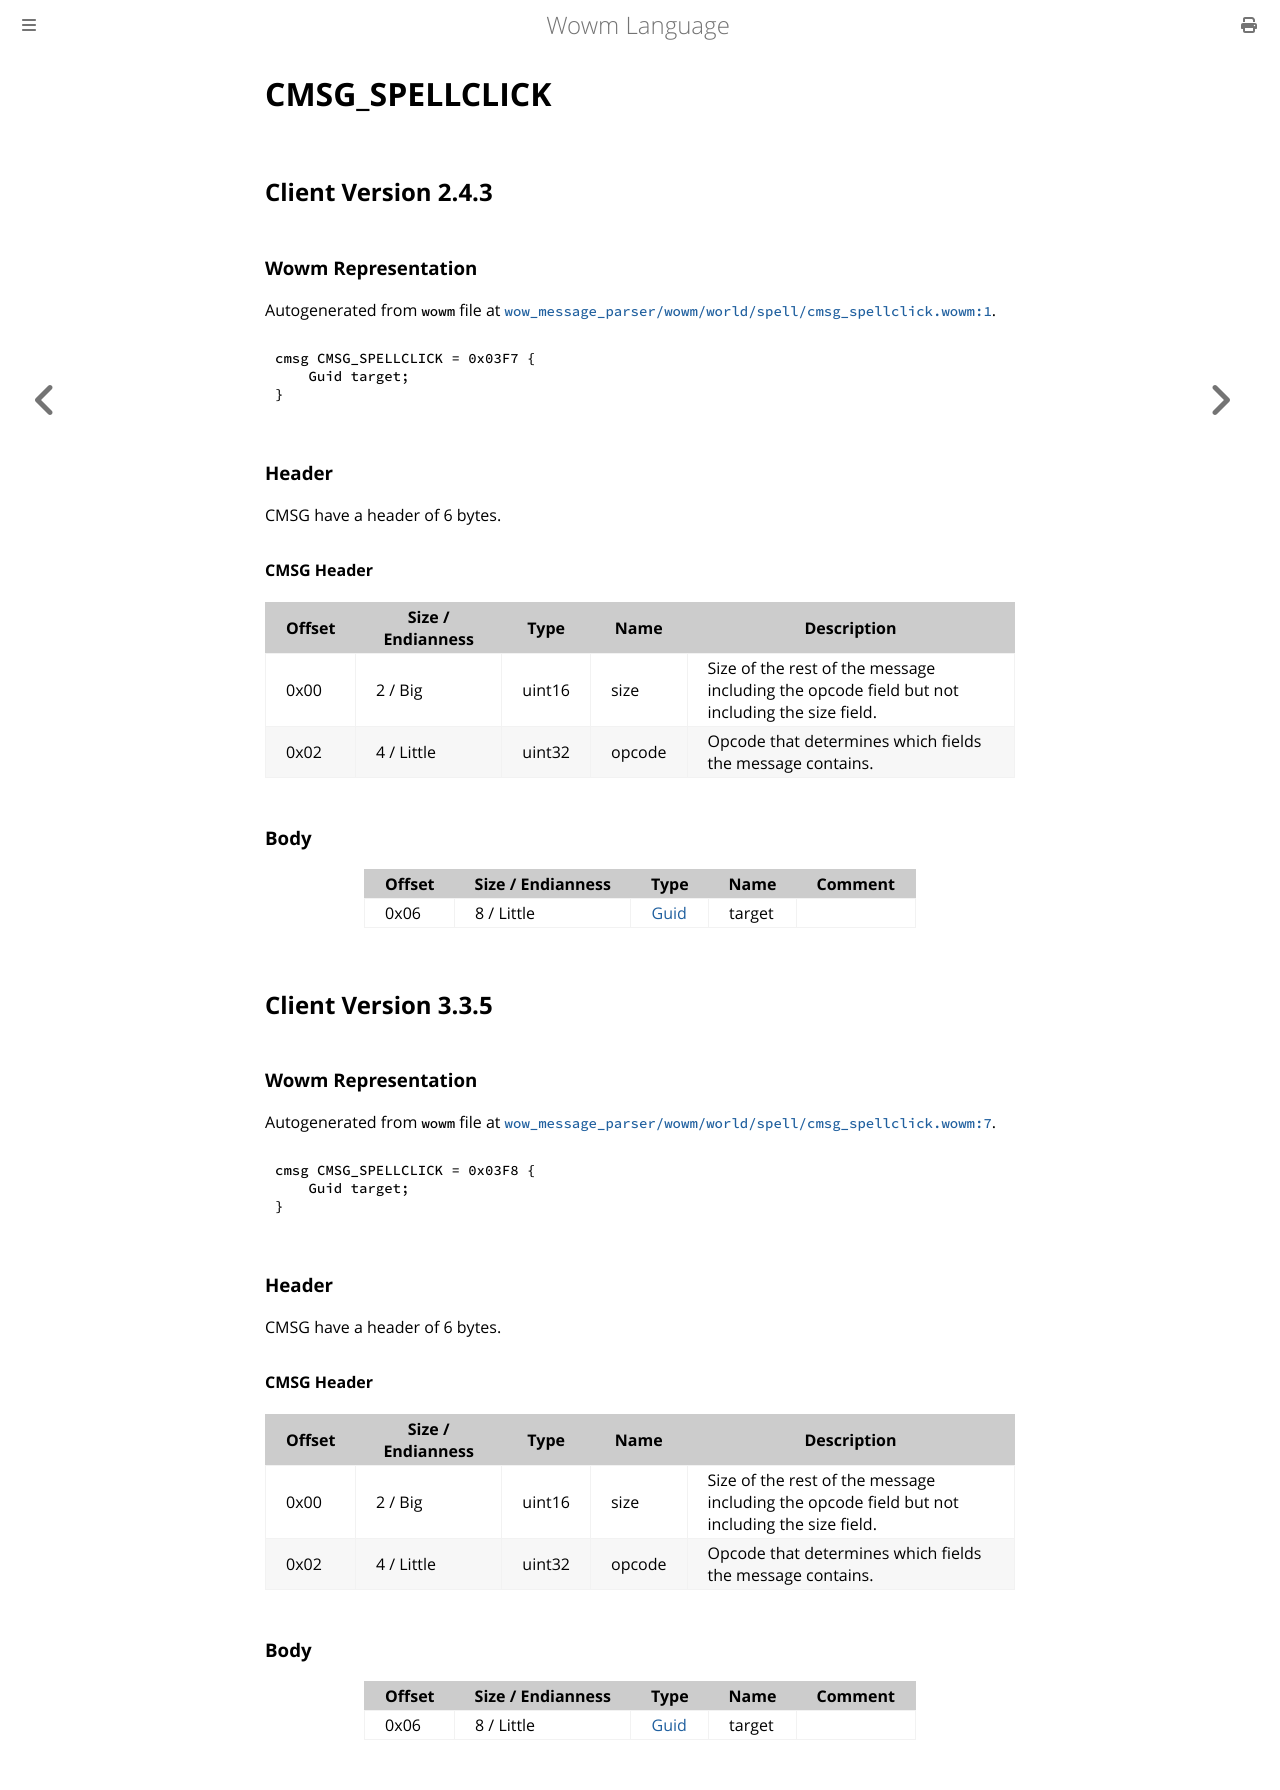

repository: gtker/wow_messages · page: docs/cmsg_spellclick.html · generator: mdbook

# CMSG_SPELLCLICK

## Client Version 2.4.3

### Wowm Representation

Autogenerated from `wowm` file at [`wow_message_parser/wowm/world/spell/cmsg_spellclick.wowm:1`](https://github.com/gtker/wow_messages/tree/main/wow_message_parser/wowm/world/spell/cmsg_spellclick.wowm#L1).
```rust,ignore
cmsg CMSG_SPELLCLICK = 0x03F7 {
    Guid target;
}
```
### Header

CMSG have a header of 6 bytes.

#### CMSG Header

| Offset | Size / Endianness | Type   | Name   | Description |
| ------ | ----------------- | ------ | ------ | ----------- |
| 0x00   | 2 / Big           | uint16 | size   | Size of the rest of the message including the opcode field but not including the size field.|
| 0x02   | 4 / Little        | uint32 | opcode | Opcode that determines which fields the message contains.|

### Body

| Offset | Size / Endianness | Type | Name | Comment |
| ------ | ----------------- | ---- | ---- | ------- |
| 0x06 | 8 / Little | [Guid](../types/packed-guid.md) | target |  |

## Client Version 3.3.5

### Wowm Representation

Autogenerated from `wowm` file at [`wow_message_parser/wowm/world/spell/cmsg_spellclick.wowm:7`](https://github.com/gtker/wow_messages/tree/main/wow_message_parser/wowm/world/spell/cmsg_spellclick.wowm#L7).
```rust,ignore
cmsg CMSG_SPELLCLICK = 0x03F8 {
    Guid target;
}
```
### Header

CMSG have a header of 6 bytes.

#### CMSG Header

| Offset | Size / Endianness | Type   | Name   | Description |
| ------ | ----------------- | ------ | ------ | ----------- |
| 0x00   | 2 / Big           | uint16 | size   | Size of the rest of the message including the opcode field but not including the size field.|
| 0x02   | 4 / Little        | uint32 | opcode | Opcode that determines which fields the message contains.|

### Body

| Offset | Size / Endianness | Type | Name | Comment |
| ------ | ----------------- | ---- | ---- | ------- |
| 0x06 | 8 / Little | [Guid](../types/packed-guid.md) | target |  |
